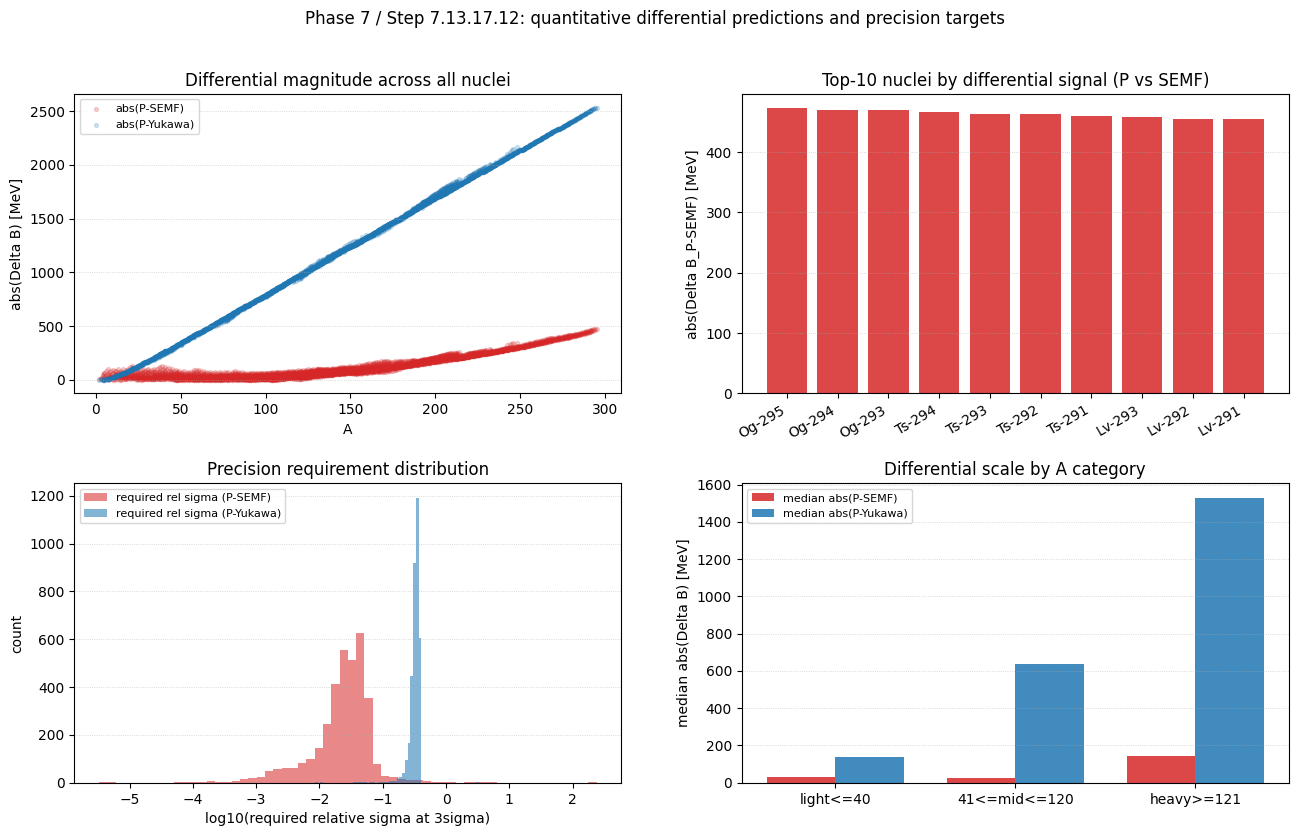

The file beside this chart, header and first rows:
Z, N, A, symbol, A_group, B_obs_MeV, sigma_B_obs_MeV, Delta_B_P_minus_SEMF_MeV, Delta_B_P_minus_Yukawa_MeV, abs_Delta_B_P_minus_SEMF_MeV, abs_Delta_B_P_minus_Yukawa_MeV, required_sigma_3sigma_SEMF_MeV, required_sigma_3sigma_Yukawa_MeV, required_relative_precision_SEMF, required_relative_precision_Yukawa, resolvable_now_SEMF_sigma_le_req, resolvable_now_Yukawa_sigma_le_req, precision_ratio_obs_over_req_SEMF, precision_ratio_obs_over_req_Yukawa
1, 1, 2, H, light_A_le_40, 2.225, 4e-07, 5.609, -1.277, 5.609, 1.277, 1.87, 0.4257, 0.8404, 0.1913, 1, 1, 2.139497e-07, 9.3972966e-07
1, 2, 3, H, light_A_le_40, 8.482, 9e-07, 13.34, -3.259, 13.34, 3.259, 4.446, 1.086, 0.5242, 0.1281, 1, 1, 2.024237e-07, 8.2836671e-07
2, 1, 3, He, light_A_le_40, 7.718, 4.5e-07, 11.34, -2.983, 11.34, 2.983, 3.78, 0.9944, 0.4898, 0.1288, 1, 1, 1.1903188e-07, 4.5251887e-07
1, 3, 4, H, light_A_le_40, 6.882, 0.1, 46.07, -0.7533, 46.07, 0.7533, 15.36, 0.2511, 2.232, 0.03649, 1, 1, 0.006512, 0.3982
2, 2, 4, He, light_A_le_40, 28.3, 8e-07, 7.076, -0.7175, 7.076, 0.7175, 2.359, 0.2392, 0.08336, 0.008453, 1, 1, 3.3915311e-07, 3.3447286e-06
3, 1, 4, Li, light_A_le_40, 4.615, 0.2121, 48.76, -0.7533, 48.76, 0.7533, 16.25, 0.2511, 3.522, 0.05441, 1, 1, 0.01305, 0.8448
1, 4, 5, H, light_A_le_40, 6.682, 0.08944, 59.62, 0.8854, 59.62, 0.8854, 19.87, 0.2951, 2.974, 0.04417, 1, 1, 0.004501, 0.3031
2, 3, 5, He, light_A_le_40, 27.56, 0.02, 22.53, 0.8854, 22.53, 0.8854, 7.509, 0.2951, 0.2725, 0.01071, 1, 1, 0.002663, 0.06777
3, 2, 5, Li, light_A_le_40, 26.33, 0.05, 24.19, 0.8854, 24.19, 0.8854, 8.064, 0.2951, 0.3063, 0.01121, 1, 1, 0.006201, 0.1694
4, 1, 5, Be, light_A_le_40, 0.09, 2.005, 64.61, 0.8854, 64.61, 0.8854, 21.54, 0.2951, 239.3, 3.279, 1, 0, 0.0931, 6.794
1, 5, 6, H, light_A_le_40, 5.77, 0.2541, 84.43, 3.671, 84.43, 3.671, 28.14, 1.224, 4.878, 0.2121, 1, 1, 0.00903, 0.2077
2, 4, 6, He, light_A_le_40, 29.27, 5.34e-05, 16.1, 4.061, 16.1, 4.061, 5.366, 1.354, 0.1833, 0.04624, 1, 1, 9.9516902e-06, 3.9450831e-05
3, 3, 6, Li, light_A_le_40, 31.99, 1.8e-06, -2.755, 3.886, 2.755, 3.886, 0.9185, 1.295, 0.02871, 0.04049, 1, 1, 1.9597809e-06, 1.3894385e-06
4, 2, 6, Be, light_A_le_40, 26.92, 0.005448, 32.6, 3.671, 32.6, 3.671, 10.87, 1.224, 0.4036, 0.04545, 1, 1, 0.0005014, 0.004452
1, 6, 7, H, light_A_le_40, 6.58, 1.001, 100.7, 7.323, 100.7, 7.323, 33.55, 2.441, 5.099, 0.371, 1, 1, 0.02984, 0.4101
2, 5, 7, He, light_A_le_40, 28.86, 0.007559, 47.22, 7.323, 47.22, 7.323, 15.74, 2.441, 0.5454, 0.08457, 1, 1, 0.0004802, 0.003097
3, 4, 7, Li, light_A_le_40, 39.25, 4.2e-06, -1.744, 7.382, 1.744, 7.382, 0.5813, 2.461, 0.01481, 0.0627, 1, 1, 7.2247458e-06, 1.7069458e-06
4, 3, 7, Be, light_A_le_40, 37.6, 7.07e-05, -4.949, 7.063, 4.949, 7.063, 1.65, 2.354, 0.04387, 0.06261, 1, 1, 4.2857394e-05, 3.0031565e-05
5, 2, 7, B, light_A_le_40, 24.91, 0.02515, 53.91, 7.323, 53.91, 7.323, 17.97, 2.441, 0.7214, 0.09799, 1, 1, 0.001399, 0.0103
2, 6, 8, He, light_A_le_40, 31.4, 8.88e-05, 58.03, 11.69, 58.03, 11.69, 19.34, 3.898, 0.6161, 0.1241, 1, 1, 4.5909913e-06, 2.2782926e-05
3, 5, 8, Li, light_A_le_40, 41.28, 4.72e-05, 13.73, 11.59, 13.73, 11.59, 4.576, 3.864, 0.1109, 0.0936, 1, 1, 1.0315192e-05, 1.2216553e-05
4, 4, 8, Be, light_A_le_40, 56.5, 3.52e-05, 15.37, 11.66, 15.37, 11.66, 5.123, 3.885, 0.09067, 0.06876, 1, 1, 6.8714998e-06, 9.0601183e-06
5, 3, 8, B, light_A_le_40, 37.74, 0.001, 37.97, 11.66, 37.97, 11.66, 12.66, 3.885, 0.3354, 0.103, 1, 1, 7.9015278e-05, 0.0002574
6, 2, 8, C, light_A_le_40, 24.81, 0.01824, 69.17, 11.66, 69.17, 11.66, 23.06, 3.885, 0.9292, 0.1566, 1, 1, 0.0007913, 0.004696
2, 7, 9, He, light_A_le_40, 30.14, 0.04682, 80.37, 16.54, 80.37, 16.54, 26.79, 5.513, 0.8888, 0.1829, 1, 1, 0.001748, 0.008492
3, 6, 9, Li, light_A_le_40, 45.34, 0.0001863, 26.02, 16.43, 26.02, 16.43, 8.672, 5.477, 0.1913, 0.1208, 1, 1, 2.1483427e-05, 3.401439e-05
4, 5, 9, Be, light_A_le_40, 58.16, 7.65e-05, -4.457, 15.73, 4.457, 15.73, 1.486, 5.242, 0.02554, 0.09012, 1, 1, 5.1496125e-05, 1.4594157e-05
5, 4, 9, B, light_A_le_40, 56.31, 0.0009027, 23.32, 16.54, 23.32, 16.54, 7.774, 5.513, 0.138, 0.09789, 1, 1, 0.0001161, 0.0001637
6, 3, 9, C, light_A_le_40, 39.04, 0.002137, 47.81, 16.54, 47.81, 16.54, 15.94, 5.513, 0.4082, 0.1412, 1, 1, 0.0001341, 0.0003876
2, 8, 10, He, light_A_le_40, 29.95, 0.09285, 94.88, 21.88, 94.88, 21.88, 31.63, 7.292, 1.056, 0.2435, 1, 1, 0.002936, 0.01273
3, 7, 10, Li, light_A_le_40, 45.31, 0.01272, 55.87, 21.88, 55.87, 21.88, 18.62, 7.292, 0.411, 0.1609, 1, 1, 0.000683, 0.001745
4, 6, 10, Be, light_A_le_40, 64.98, 8.1e-05, 5.792, 21.35, 5.792, 21.35, 1.931, 7.117, 0.02971, 0.1095, 1, 1, 4.1952624e-05, 1.1381402e-05
5, 5, 10, B, light_A_le_40, 64.75, 1.5e-05, 2.594, 21.1, 2.594, 21.1, 0.8647, 7.032, 0.01335, 0.1086, 1, 1, 1.7347284e-05, 2.1331643e-06
6, 4, 10, C, light_A_le_40, 60.32, 7e-05, 28.28, 21.88, 28.28, 21.88, 9.428, 7.292, 0.1563, 0.1209, 1, 1, 7.4248016e-06, 9.5996849e-06
7, 3, 10, N, light_A_le_40, 36.44, 0.4, 67.75, 21.88, 67.75, 21.88, 22.58, 7.292, 0.6198, 0.2001, 1, 1, 0.01771, 0.05486
3, 8, 11, Li, light_A_le_40, 45.71, 0.0006149, 45.83, 26.37, 45.83, 26.37, 15.28, 8.789, 0.3342, 0.1923, 1, 1, 4.0248082e-05, 6.9965454e-05
4, 7, 11, Be, light_A_le_40, 65.48, 0.0002376, 14.23, 26.46, 14.23, 26.46, 4.744, 8.821, 0.07245, 0.1347, 1, 1, 5.0087344e-05, 2.693612e-05
5, 6, 11, B, light_A_le_40, 76.21, 1.21e-05, 2.482, 26.73, 2.482, 26.73, 0.8275, 8.912, 0.01086, 0.1169, 1, 1, 1.4622692e-05, 1.357787e-06
6, 5, 11, C, light_A_le_40, 73.44, 5.94e-05, 22.59, 27.59, 22.59, 27.59, 7.529, 9.198, 0.1025, 0.1252, 1, 1, 7.8898621e-06, 6.4577775e-06
7, 4, 11, N, light_A_le_40, 58.94, 0.005001, 43.66, 27.59, 43.66, 27.59, 14.55, 9.198, 0.2469, 0.1561, 1, 1, 0.0003436, 0.0005437
8, 3, 11, O, light_A_le_40, 34.79, 0.06004, 82.61, 27.59, 82.61, 27.59, 27.54, 9.198, 0.7916, 0.2644, 1, 1, 0.00218, 0.006527
3, 9, 12, Li, light_A_le_40, 45.5, 0.03001, 85.27, 33.64, 85.27, 33.64, 28.42, 11.21, 0.6247, 0.2464, 1, 1, 0.001056, 0.002676
4, 8, 12, Be, light_A_le_40, 68.65, 0.001908, 41.18, 33.64, 41.18, 33.64, 13.73, 11.21, 0.2, 0.1633, 1, 1, 0.000139, 0.0001702
5, 7, 12, B, light_A_le_40, 79.57, 0.001321, 26.42, 33.64, 26.42, 33.64, 8.806, 11.21, 0.1107, 0.1409, 1, 1, 0.00015, 0.0001178
6, 6, 12, C, light_A_le_40, 92.16, 2.4e-06, -2.906, 32.34, 2.906, 32.34, 0.9688, 10.78, 0.01051, 0.117, 1, 1, 2.4773648e-06, 2.2264434e-07
7, 5, 12, N, light_A_le_40, 74.04, 0.0009996, 33.25, 33.64, 33.25, 33.64, 11.08, 11.21, 0.1497, 0.1514, 1, 1, 9.0186542e-05, 8.9148519e-05
8, 4, 12, O, light_A_le_40, 58.58, 0.012, 54.84, 33.64, 54.84, 33.64, 18.28, 11.21, 0.3121, 0.1914, 1, 1, 0.0006564, 0.00107
3, 10, 13, Li, light_A_le_40, 45.6, 0.07, 98.32, 39.96, 98.32, 39.96, 32.77, 13.32, 0.7187, 0.2921, 1, 1, 0.002136, 0.005255
4, 9, 13, Be, light_A_le_40, 68.14, 0.01018, 56.38, 39.96, 56.38, 39.96, 18.79, 13.32, 0.2758, 0.1955, 1, 1, 0.0005417, 0.0007643
5, 8, 13, B, light_A_le_40, 84.45, 0.0009997, 29.63, 39.96, 29.63, 39.96, 9.877, 13.32, 0.117, 0.1577, 1, 1, 0.0001012, 7.5049303e-05
6, 7, 13, C, light_A_le_40, 97.11, 2.6e-06, 3.04, 38.7, 3.04, 38.7, 1.013, 12.9, 0.01044, 0.1328, 1, 1, 2.5657076e-06, 2.0157634e-07
7, 6, 13, N, light_A_le_40, 94.11, 0.0002691, 21.7, 39.96, 21.7, 39.96, 7.233, 13.32, 0.07686, 0.1415, 1, 1, 3.7204543e-05, 2.0201849e-05
8, 5, 13, O, light_A_le_40, 75.55, 0.009526, 40.52, 39.96, 40.52, 39.96, 13.51, 13.32, 0.1788, 0.1763, 1, 1, 0.0007054, 0.0007152
9, 4, 13, F, light_A_le_40, 55.86, 0.494, 74.52, 39.96, 74.52, 39.96, 24.84, 13.32, 0.4447, 0.2385, 1, 1, 0.01989, 0.03709
4, 10, 14, Be, light_A_le_40, 69.91, 0.1322, 66.64, 46.53, 66.64, 46.53, 22.21, 15.51, 0.3177, 0.2218, 1, 1, 0.005954, 0.008527
5, 9, 14, B, light_A_le_40, 85.42, 0.02121, 41.12, 46.53, 41.12, 46.53, 13.71, 15.51, 0.1604, 0.1816, 1, 1, 0.001548, 0.001368
6, 8, 14, C, light_A_le_40, 105.3, 5.6e-06, 2.923, 45.01, 2.923, 45.01, 0.9742, 15, 0.009253, 0.1425, 1, 1, 5.7484597e-06, 3.7327009e-07
7, 7, 14, N, light_A_le_40, 104.7, 2.8e-06, 2.075, 44.51, 2.075, 44.51, 0.6917, 14.84, 0.00661, 0.1418, 1, 1, 4.04775e-06, 1.8872423e-07
8, 6, 14, O, light_A_le_40, 98.73, 2.52e-05, 25.45, 46.53, 25.45, 46.53, 8.482, 15.51, 0.08591, 0.1571, 1, 1, 2.9710431e-06, 1.624812e-06
9, 5, 14, F, light_A_le_40, 73.99, 0.04112, 56.46, 46.53, 56.46, 46.53, 18.82, 15.51, 0.2543, 0.2096, 1, 1, 0.002185, 0.002651
... 3,494 more rows
